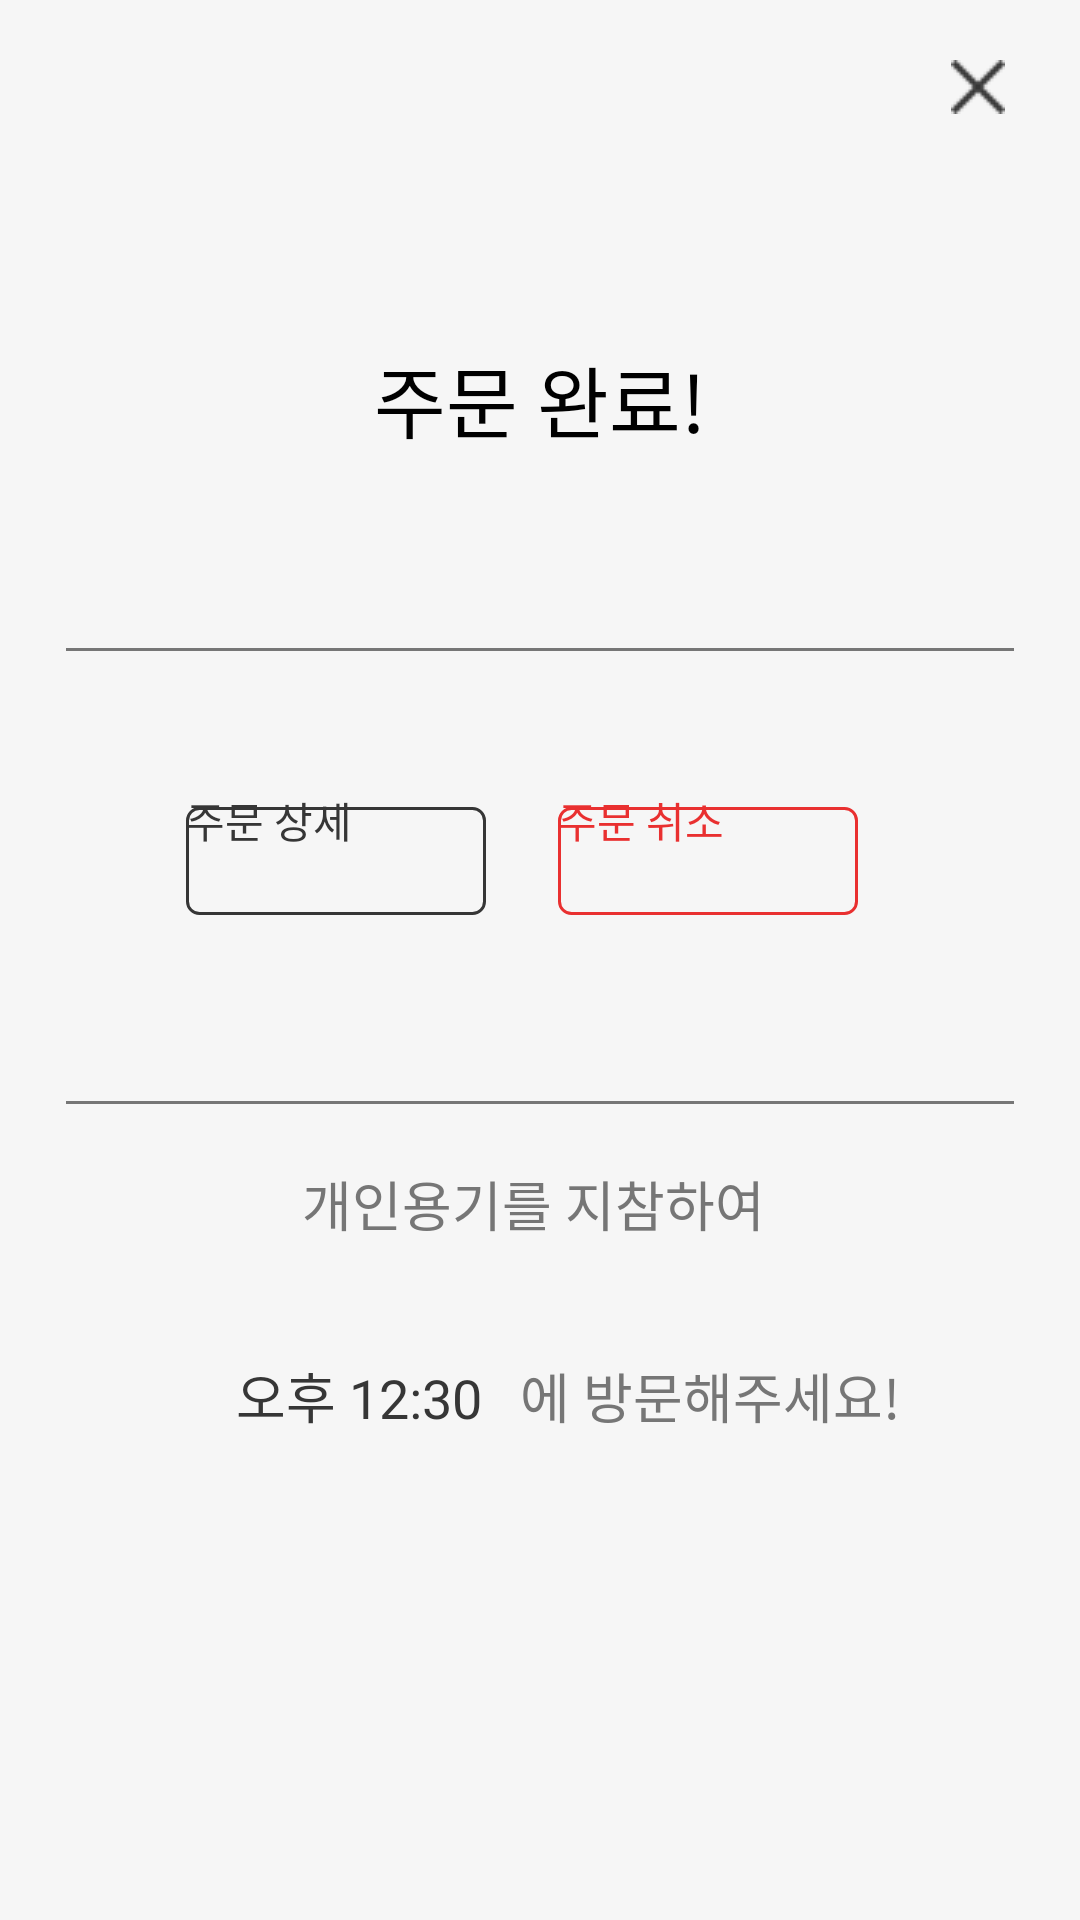

Write the Android layout XML for this screen, with the resource values it uses.
<!-- AndroidManifest.xml: application theme Theme.PackIt -->
<!-- res/layout/fragment_order_completed.xml -->
<?xml version="1.0" encoding="utf-8"?>
<androidx.constraintlayout.widget.ConstraintLayout
    xmlns:android="http://schemas.android.com/apk/res/android"
    xmlns:app="http://schemas.android.com/apk/res-auto"
    xmlns:tools="http://schemas.android.com/tools"
    android:layout_width="match_parent"
    android:layout_height="wrap_content"
    android:background="@color/white_text">

    
    <TextView
        android:id="@+id/order_completed_title_tv"
        android:layout_width="wrap_content"
        android:layout_height="wrap_content"
        android:textSize="26sp"
        android:text="주문 완료!"
        android:textColor="@color/black"
        android:fontFamily="@font/bold"
        android:layout_marginTop="114dp"
        app:layout_constraintStart_toStartOf="parent"
        app:layout_constraintEnd_toEndOf="parent"
        app:layout_constraintTop_toTopOf="parent" />

    <ImageView
        android:id="@+id/order_completed_closed_btn_iv"
        android:layout_width="wrap_content"
        android:layout_height="wrap_content"
        android:src="@drawable/img_closed"
        android:layout_marginTop="20dp"
        android:layout_marginEnd="25dp"
        app:layout_constraintTop_toTopOf="parent"
        app:layout_constraintEnd_toEndOf="parent" />

    <View
        android:id="@+id/order_completed_line_01_view"
        android:layout_width="0dp"
        android:layout_height="1dp"
        android:background="@color/grey"
        android:layout_marginTop="64dp"
        android:layout_marginHorizontal="22dp"
        app:layout_constraintStart_toStartOf="parent"
        app:layout_constraintEnd_toEndOf="parent"
        app:layout_constraintTop_toBottomOf="@id/order_completed_title_tv" />

    

    <Button
        android:id="@+id/order_completed_order_detailed_btn"
        android:layout_width="100dp"
        android:layout_height="48dp"
        android:layout_marginEnd="24dp"
        android:layout_marginBottom="56dp"
        android:background="@drawable/btn_detailed"
        android:text="주문 상세"
        android:textColor="@color/dark_grey"
        android:textSize="14sp"
        app:layout_constraintBottom_toTopOf="@id/order_completed_line_02_view"
        app:layout_constraintEnd_toStartOf="@id/order_completed_order_deleted_btn" />

    <Button
        android:id="@+id/order_completed_order_deleted_btn"
        android:layout_width="100dp"
        android:layout_height="48dp"
        android:layout_marginEnd="52dp"
        android:background="@drawable/btn_deleted"
        android:text="주문 취소"
        android:textColor="@color/red"
        android:textSize="14sp"
        app:layout_constraintBottom_toBottomOf="@id/order_completed_order_detailed_btn"
        app:layout_constraintEnd_toEndOf="@id/order_completed_line_01_view"
        app:layout_constraintTop_toTopOf="@id/order_completed_order_detailed_btn"
        app:layout_constraintVertical_bias="0.0" />

    <View
        android:id="@+id/order_completed_line_02_view"
        android:layout_width="0dp"
        android:layout_height="1dp"
        android:background="@color/grey"
        android:layout_marginTop="150dp"
        app:layout_constraintStart_toStartOf="@id/order_completed_line_01_view"
        app:layout_constraintEnd_toEndOf="@id/order_completed_line_01_view"
        app:layout_constraintTop_toBottomOf="@id/order_completed_line_01_view" />

    
    <TextView
        android:id="@+id/order_completed_noticed_message_01_tv"
        android:layout_width="wrap_content"
        android:layout_height="wrap_content"
        android:layout_marginTop="20dp"
        android:text="개인용기를 지참하여 "
        android:textColor="@color/grey"
        android:textSize="18sp"
        app:layout_constraintEnd_toEndOf="parent"
        app:layout_constraintStart_toStartOf="parent"
        app:layout_constraintTop_toBottomOf="@id/order_completed_line_02_view" />

    
    <TextView
        android:id="@+id/order_completed_noticed_message_02_tv"
        android:layout_width="wrap_content"
        android:layout_height="wrap_content"
        android:text="        에 방문해주세요!"
        android:textColor="@color/grey"
        android:textSize="18sp"
        android:layout_marginTop="6dp"
        android:layout_marginBottom="130dp"
        app:layout_constraintBottom_toBottomOf="parent"
        app:layout_constraintTop_toBottomOf="@id/order_completed_noticed_message_01_tv"
        app:layout_constraintStart_toStartOf="@id/order_completed_noticed_message_01_tv"
        app:layout_constraintEnd_toEndOf="@id/order_completed_line_02_view"/>

    <TextView
        android:id="@+id/order_completed_noticed_time_tv"
        android:layout_width="wrap_content"
        android:layout_height="wrap_content"
        android:text="오후 12:30"
        android:textColor="@color/dark_grey"
        android:textSize="18sp"
        android:fontFamily="@font/bold"
        app:layout_constraintTop_toTopOf="@id/order_completed_noticed_message_02_tv"
        app:layout_constraintBottom_toBottomOf="@id/order_completed_noticed_message_02_tv"
        app:layout_constraintStart_toStartOf="@id/order_completed_noticed_message_01_tv"
        app:layout_constraintEnd_toStartOf="@id/order_completed_noticed_message_02_tv" />
</androidx.constraintlayout.widget.ConstraintLayout>
<!-- resources referenced by this layout -->
<resources>
  <color name="black">#FF000000</color>
  <color name="dark_grey">#363636</color>
  <color name="grey">#767676</color>
  <color name="red">#E93030</color>
  <color name="white_text">#F6F6F6</color>
  <!-- drawable btn_deleted (drawable) -->
  <?xml version="1.0" encoding="utf-8"?>
  <layer-list xmlns:android="http://schemas.android.com/apk/res/android">
      
      <item
          android:bottom="6dp"
          android:top="6dp">
          
          <shape android:shape="rectangle" >
              
              <stroke
                  android:width="1dp"
                  android:color="@color/red" />
              
              <corners
                  android:bottomLeftRadius="4dp"
                  android:bottomRightRadius="4dp"
                  android:topLeftRadius="4dp"
                  android:topRightRadius="4dp" />
          </shape>
      </item>
  </layer-list>
  <!-- drawable btn_detailed (drawable) -->
  <?xml version="1.0" encoding="utf-8"?>
  <layer-list xmlns:android="http://schemas.android.com/apk/res/android">
      
      <item
          android:bottom="6dp"
          android:top="6dp">
          
          <shape android:shape="rectangle" >
              
              <stroke
                  android:width="1dp"
                  android:color="@color/dark_grey" />
              
              <corners
                  android:bottomLeftRadius="4dp"
                  android:bottomRightRadius="4dp"
                  android:topLeftRadius="4dp"
                  android:topRightRadius="4dp" />
          </shape>
      </item>
  </layer-list>
  <!-- drawable img_closed: png bitmap (drawable, 324 bytes) -->
  <style name="Theme.PackIt" parent="Theme.AppCompat.Light">
          
  
          
          <item name="windowNoTitle">true</item>
          <item name="android:fontFamily">@font/suit</item>
  
      </style>
</resources>
